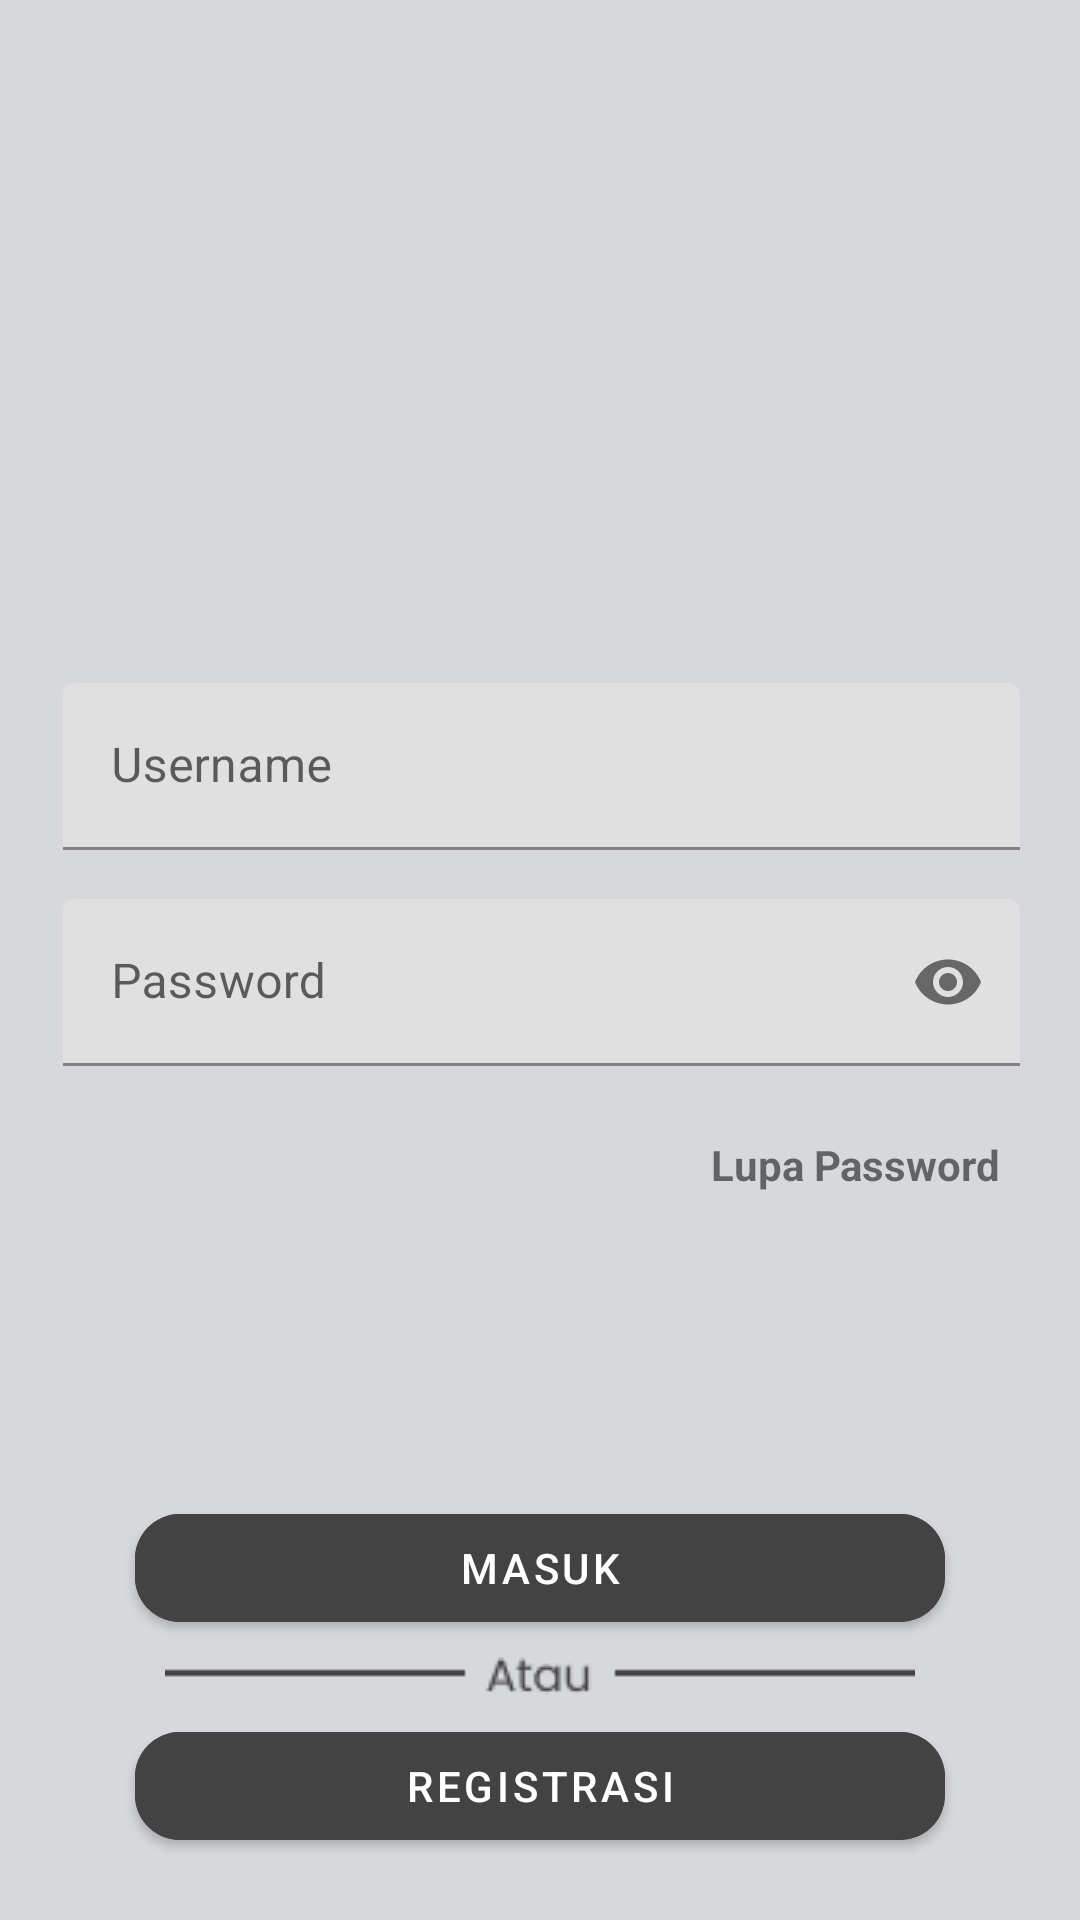

Layout XML and referenced resources for this Android screen:
<!-- AndroidManifest.xml: application theme Theme.HauteCoute -->
<!-- res/layout/activity_login_p.xml -->
<?xml version="1.0" encoding="utf-8"?>
<androidx.constraintlayout.widget.ConstraintLayout xmlns:android="http://schemas.android.com/apk/res/android"
    xmlns:app="http://schemas.android.com/apk/res-auto"
    xmlns:tools="http://schemas.android.com/tools"
    android:layout_width="match_parent"
    android:layout_height="match_parent"
    android:background="@color/bgapps2"
    tools:context=".Validation.LoginP">


    <ImageView
        android:id="@+id/imageView3"
        android:layout_width="208dp"
        android:layout_height="159dp"
        android:layout_marginTop="96dp"
        android:src="@drawable/logohitam"
        app:layout_constraintEnd_toEndOf="parent"
        app:layout_constraintHorizontal_bias="0.497"
        app:layout_constraintStart_toStartOf="parent"
        app:layout_constraintBottom_toTopOf="@id/textInputLayout1"
        app:layout_constraintTop_toTopOf="parent" />

    <TextView
        android:layout_width="wrap_content"
        android:layout_height="wrap_content"
        android:text="Lupa Password"
        android:layout_marginStart="210dp"
        android:layout_marginTop="15dp"
        android:textStyle="bold"
        app:layout_constraintTop_toBottomOf="@id/textInputLayout2"
        app:layout_constraintStart_toStartOf="parent"
        app:layout_constraintEnd_toEndOf="parent"
        />

    <com.google.android.material.button.MaterialButton
        android:id="@+id/btnLoginreal"
        android:layout_width="match_parent"
        android:layout_height="wrap_content"
        android:text="@string/masuk"
        android:layout_marginTop="135dp"
        app:cornerRadius="15dp"
        android:backgroundTint="@color/Buttoneuy"
        android:textColor="@color/white"
        android:layout_marginStart="45dp"
        android:layout_marginEnd="45dp"
        app:layout_constraintStart_toStartOf="parent"
        app:layout_constraintEnd_toEndOf="parent"
        app:layout_constraintTop_toBottomOf="@id/textInputLayout2"/>

    <ImageView
        android:id="@+id/orbo1"
        android:layout_width="wrap_content"
        android:layout_height="wrap_content"
        android:src="@drawable/orbobar"
        app:layout_constraintTop_toBottomOf="@id/btnLoginreal"
        app:layout_constraintStart_toStartOf="parent"
        app:layout_constraintEnd_toEndOf="parent"
        />

    <com.google.android.material.button.MaterialButton
        android:id="@+id/btntoRegist"
        android:layout_width="match_parent"
        android:layout_height="wrap_content"
        android:layout_marginStart="45dp"
        android:layout_marginEnd="45dp"
        android:backgroundTint="@color/Buttoneuy"
        android:text="@string/registrasi"
        app:cornerRadius="15dp"
        app:layout_constraintBottom_toBottomOf="parent"
        app:layout_constraintEnd_toEndOf="parent"
        app:layout_constraintHorizontal_bias="0.0"
        android:textColor="@color/white"
        app:layout_constraintStart_toStartOf="parent"
        app:layout_constraintTop_toBottomOf="@id/orbo1"
        app:layout_constraintVertical_bias="0.08" />

    

    <com.google.android.material.textfield.TextInputLayout
        android:id="@+id/textInputLayout1"
        android:layout_width="409dp"
        android:layout_height="64dp"
        android:layout_marginStart="45dp"
        android:layout_marginTop="76dp"
        android:layout_marginEnd="45dp"
        android:hint="Username"
        app:layout_constraintEnd_toEndOf="parent"
        app:layout_constraintStart_toStartOf="parent"
        app:layout_constraintBottom_toTopOf="@id/textInputLayout2"
        app:layout_constraintTop_toBottomOf="@+id/imageView3">

        <com.google.android.material.textfield.TextInputEditText
            android:layout_width="match_parent"
            android:layout_height="wrap_content"
            android:layout_marginStart="45dp"
            android:layout_marginEnd="45dp"
            android:inputType="text"
            android:id="@+id/edtUname"/>
    </com.google.android.material.textfield.TextInputLayout>

    <com.google.android.material.textfield.TextInputLayout
        android:id="@+id/textInputLayout2"
        android:layout_width="409dp"
        android:layout_height="64dp"
        android:layout_marginStart="45dp"
        android:layout_marginTop="8dp"
        android:layout_marginEnd="45dp"
        android:layout_marginBottom="380dp"
        android:hint="Password"
        app:endIconMode="password_toggle"
        app:layout_constraintBottom_toBottomOf="parent"
        app:layout_constraintEnd_toEndOf="parent"
        app:layout_constraintStart_toStartOf="parent"
        app:layout_constraintTop_toBottomOf="@+id/textInputLayout1">

        <com.google.android.material.textfield.TextInputEditText
            android:id="@+id/edtpassword"
            android:layout_width="match_parent"
            android:layout_height="wrap_content"
            android:layout_marginStart="45dp"
            android:layout_marginEnd="45dp"
            android:inputType="textPassword" />
    </com.google.android.material.textfield.TextInputLayout>


</androidx.constraintlayout.widget.ConstraintLayout>
<!-- resources referenced by this layout -->
<resources>
  <color name="Buttoneuy">#434343</color>
  <color name="bgapps2">#D6D8DC</color>
  <color name="white">#FFFFFFFF</color>
  <!-- drawable orbobar: png bitmap (drawable, 698 bytes) -->
  <string name="masuk">Masuk</string>
  <string name="registrasi">Registrasi</string>
  <style name="Theme.HauteCoute" parent="Theme.MaterialComponents.Light.NoActionBar">
          
          <item name="colorPrimary">@color/purple_500</item>
          <item name="colorPrimaryVariant">@color/purple_700</item>
          <item name="colorOnPrimary">@color/white</item>
          
          <item name="colorSecondary">@color/teal_200</item>
          <item name="colorSecondaryVariant">@color/teal_700</item>
          <item name="colorOnSecondary">@color/black</item>
          
          <item name="android:statusBarColor" tools:targetApi="l">?attr/colorPrimaryVariant</item>
          
      </style>
  <color name="purple_500">#FF6200EE</color>
  <color name="purple_700">#FF3700B3</color>
  <color name="teal_200">#FF03DAC5</color>
  <color name="teal_700">#FF018786</color>
  <color name="black">#FF000000</color>
</resources>
